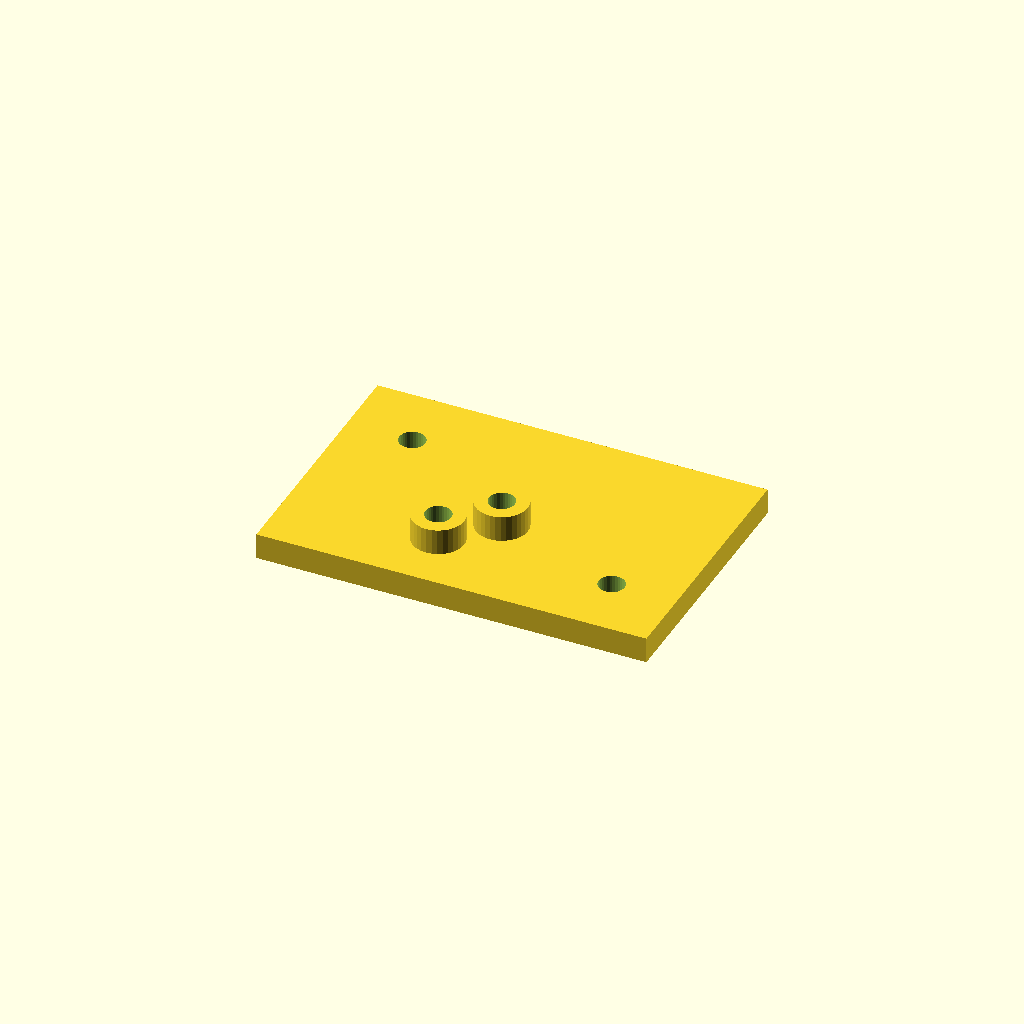
Cell 1: rendered with the file's own defaults.
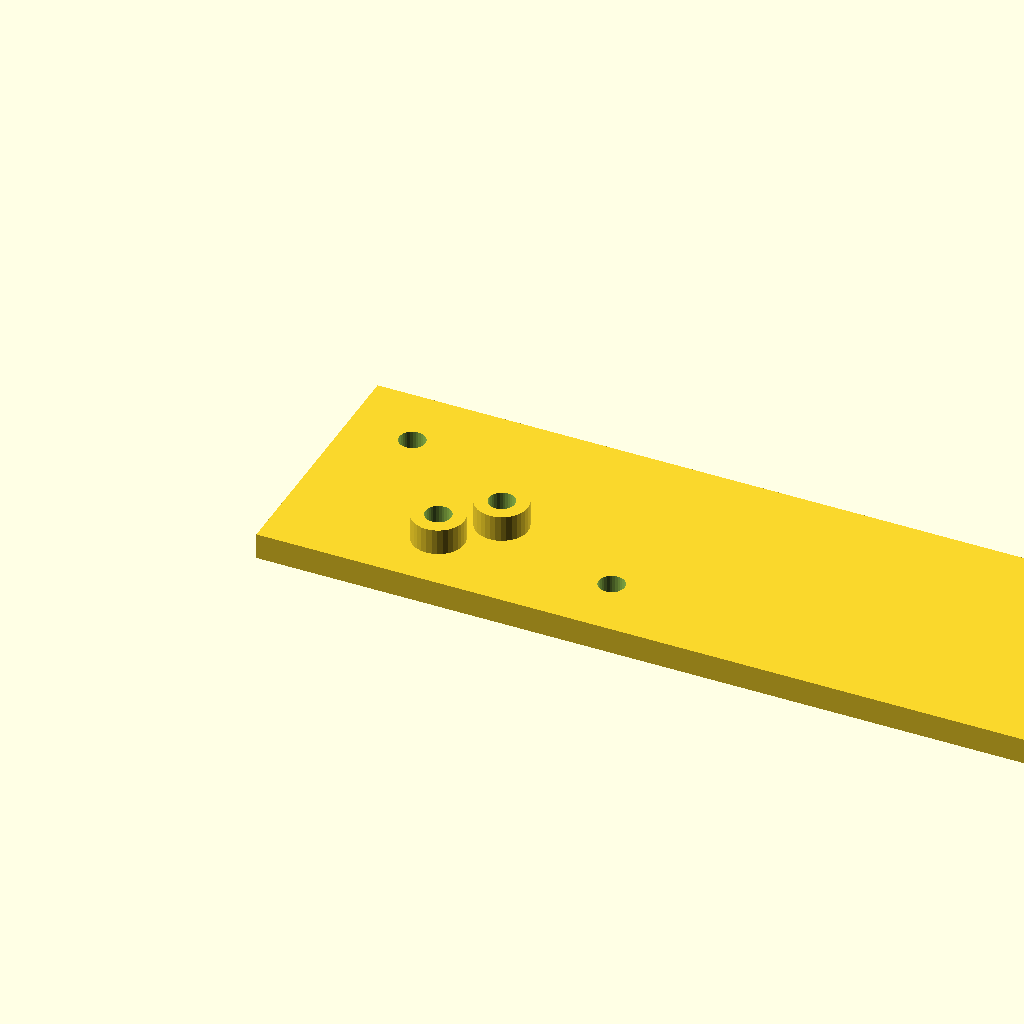
Cell 2: the same model with plate_l = 180.
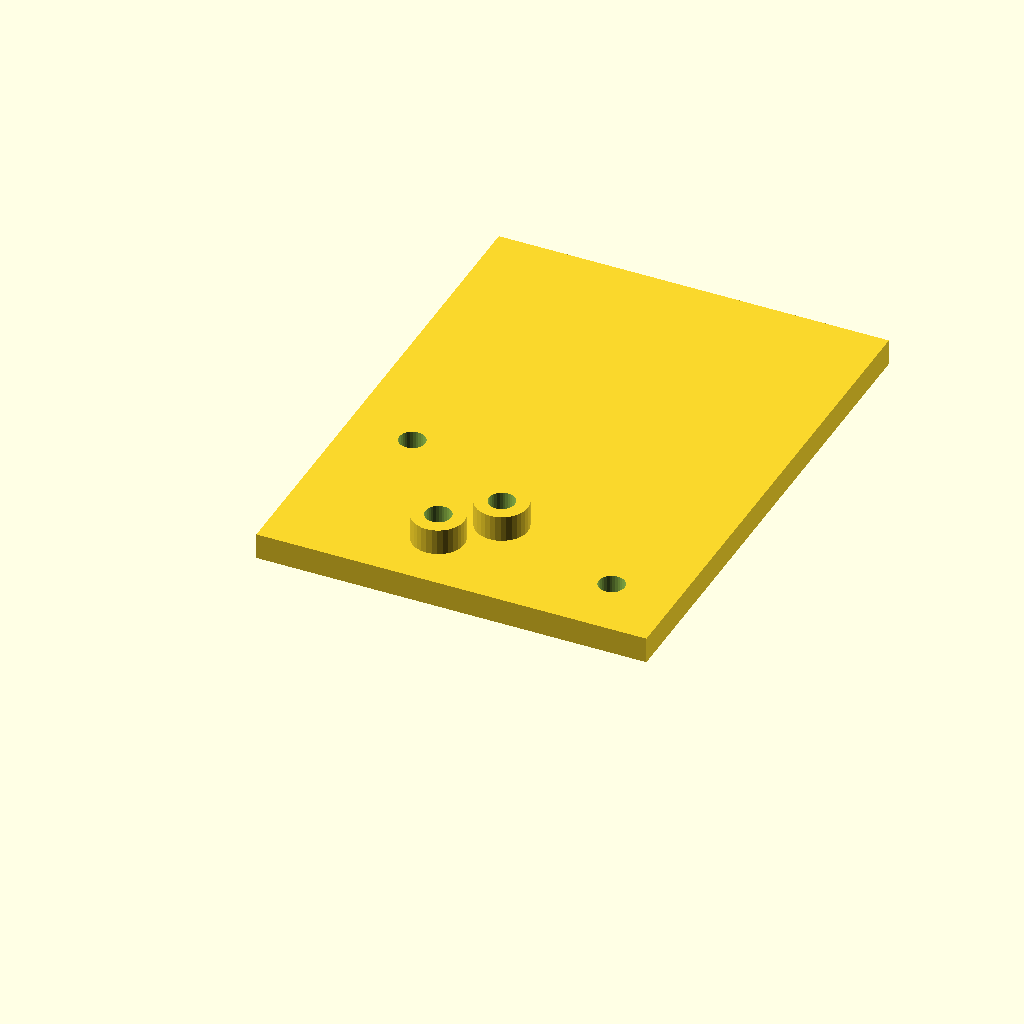
Cell 3: plate_w = 120 (everything else at default).
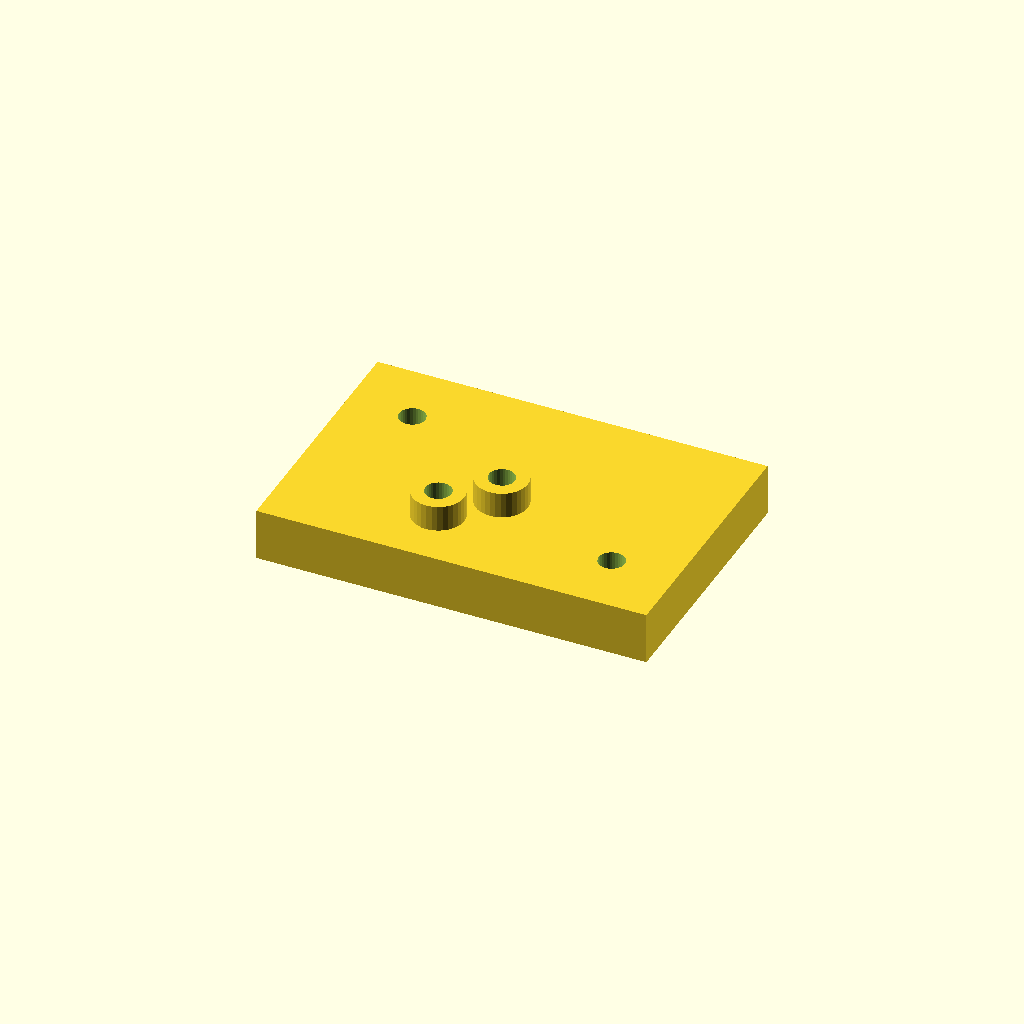
Cell 4 — plate_t set to 12, the other parameters unchanged.
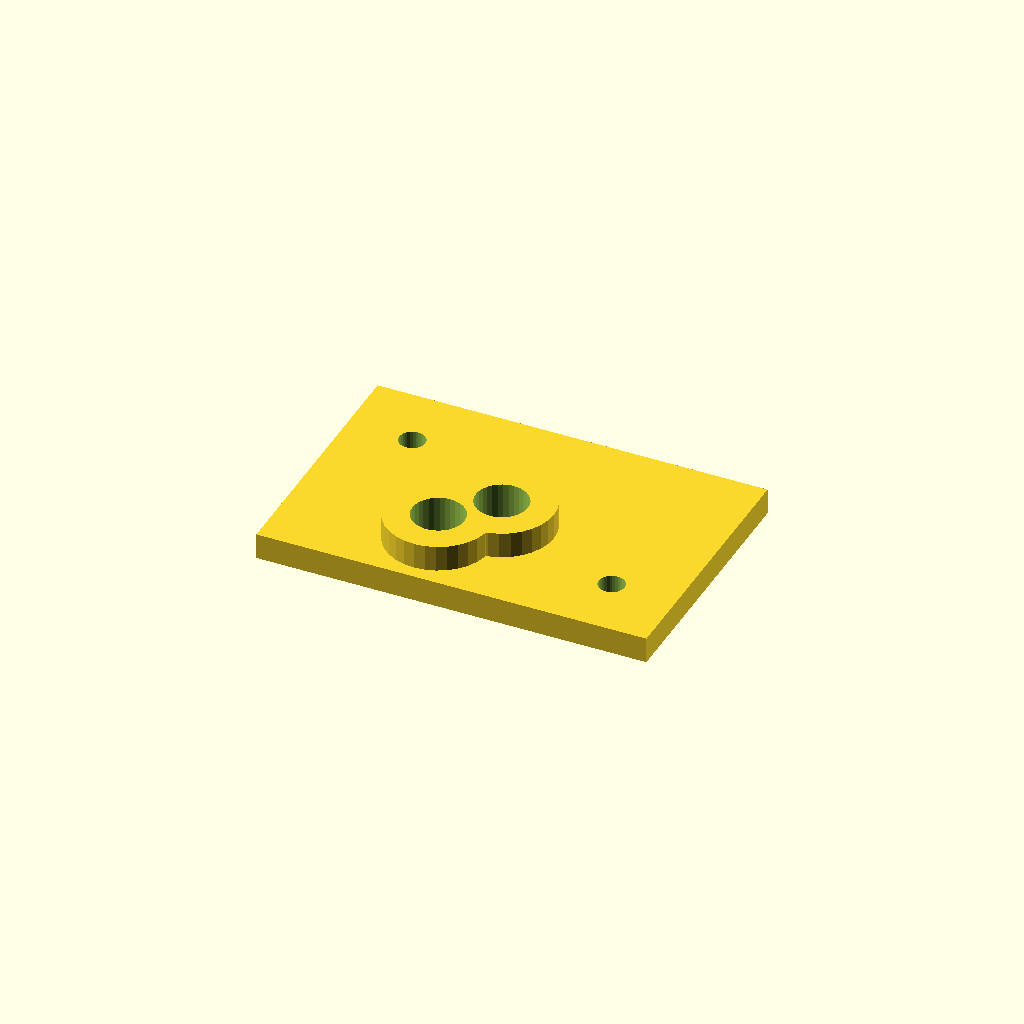
Cell 5: boss_d = 24 (everything else at default).
One fixed orthographic camera (rotation 55°, 0°, 25°; colour scheme Cornfield) for every cell.
The OpenSCAD source (optional_data/data/scale1/hardlayouts/part_0005.scad):
$fn = 32;

// ----------------------------------------------------------------------
// Mixed field: bosses and holes at given coordinates
// ----------------------------------------------------------------------

// --- parameters (mm) ---
plate_l = 90;             // plate length, X
plate_w = 60;             // plate width, Y
plate_t = 6;              // plate thickness, Z
boss_d = 12;              // boss diameter
boss_h = 6;               // boss height above the plate
hole_d = 6;               // through hole diameter

total_h = plate_t + boss_h;  // overall height

difference() {
  union() {
    cube([plate_l, plate_w, plate_t]);
    translate([35, 15, plate_t]) cylinder(h = boss_h, d = boss_d);
    translate([45, 25, plate_t]) cylinder(h = boss_h, d = boss_d);
  }
  translate([35, 15, -1]) cylinder(h = total_h + 2, d = boss_d / 2);
  translate([45, 25, -1]) cylinder(h = total_h + 2, d = boss_d / 2);
  translate([15, 45, -1]) cylinder(h = plate_t + 2, d = hole_d);
  translate([75, 15, -1]) cylinder(h = plate_t + 2, d = hole_d);
}
Customizer parameters (derived from the source; name, type, default, range or options):
plate_l: number, default 90
plate_w: number, default 60
plate_t: number, default 6
boss_d: number, default 12
boss_h: number, default 6
hole_d: number, default 6
